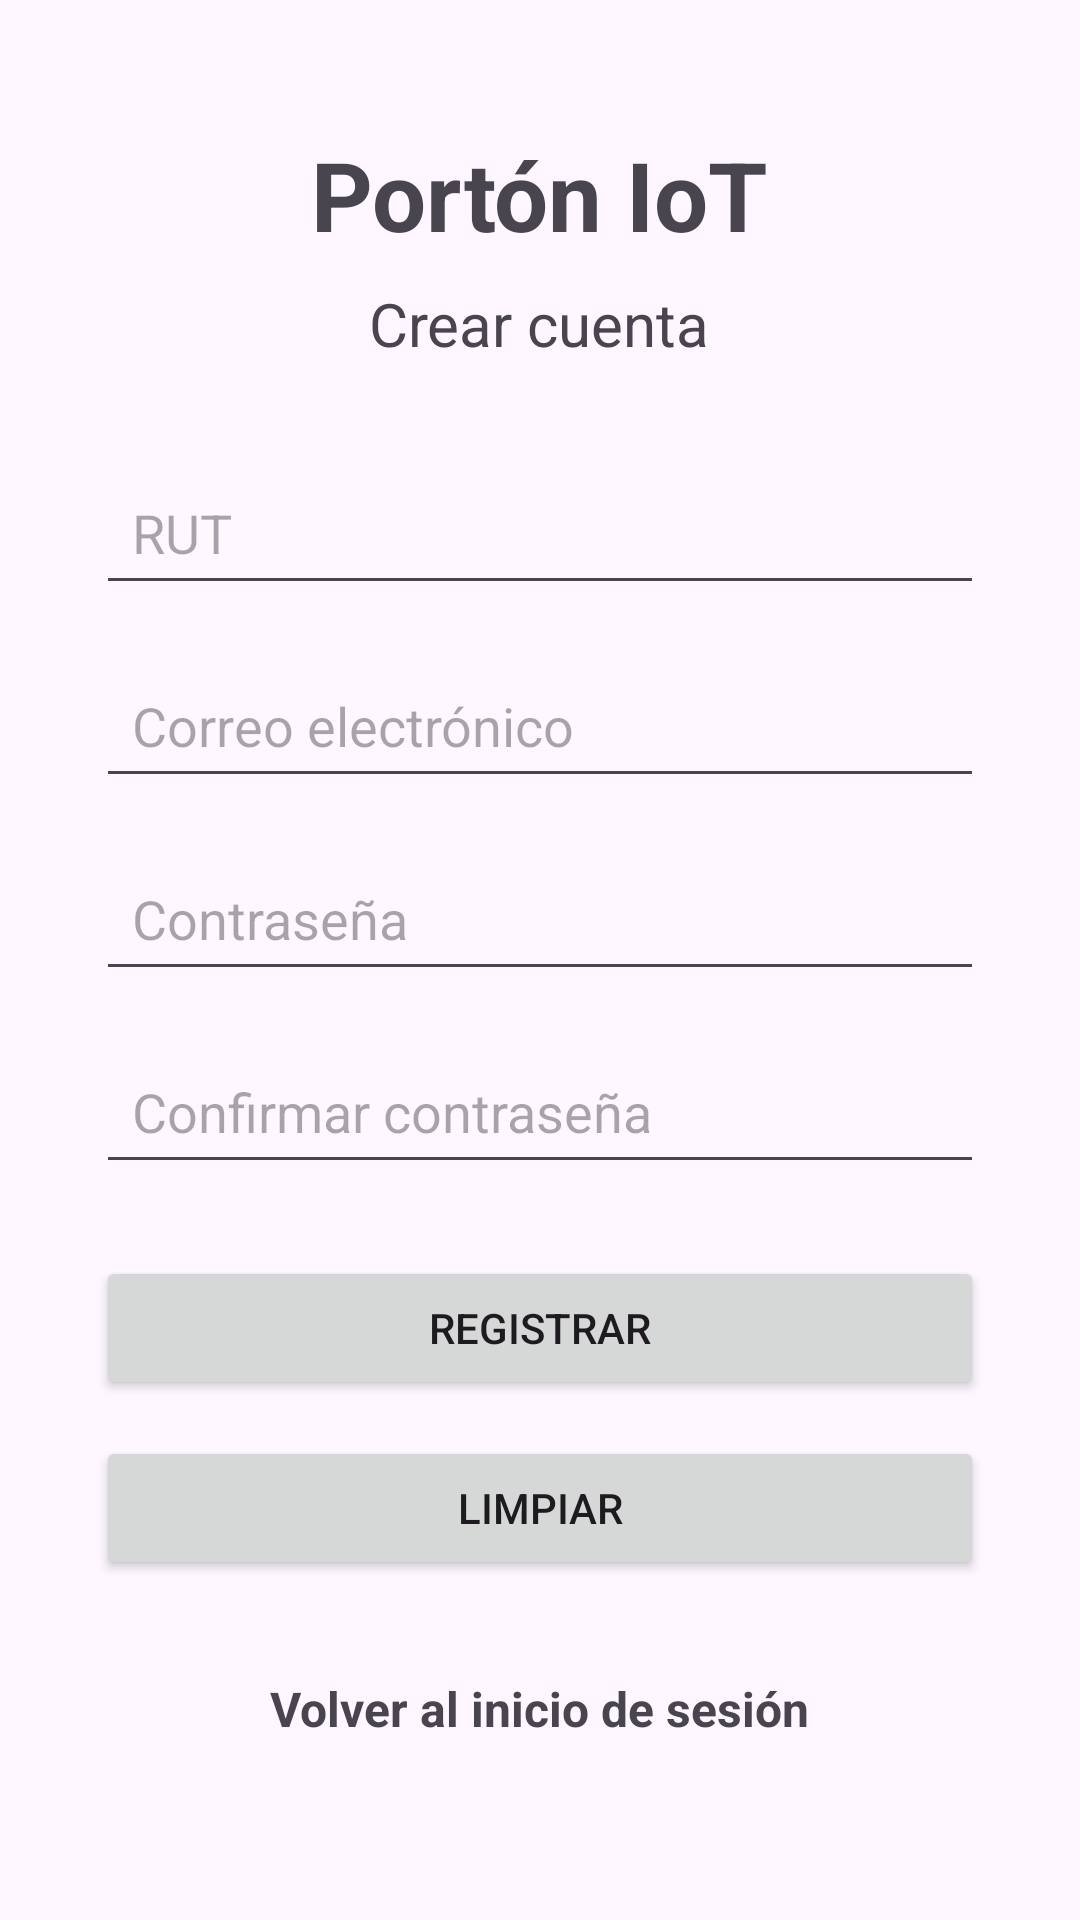

Reconstruct the res/layout file that produces this screen, plus the resources it refers to.
<!-- AndroidManifest.xml: application theme Theme.PortonIoT -->
<!-- res/layout/activity_registro.xml -->
<?xml version="1.0" encoding="utf-8"?>
<LinearLayout
    xmlns:android="http://schemas.android.com/apk/res/android"
    android:layout_width="match_parent"
    android:layout_height="match_parent"
    android:orientation="vertical"
    android:gravity="center"
    android:padding="32dp">

    <TextView
        android:id="@+id/titulo"
        android:layout_width="wrap_content"
        android:layout_height="wrap_content"
        android:text="Portón IoT"
        android:textSize="32sp"
        android:textStyle="bold"
        android:layout_marginBottom="8dp" />

    <TextView
        android:id="@+id/subtitulo"
        android:layout_width="wrap_content"
        android:layout_height="wrap_content"
        android:text="Crear cuenta"
        android:textSize="20sp"
        android:layout_marginBottom="32dp" />

    <EditText
        android:id="@+id/rutRegistro"
        android:layout_width="match_parent"
        android:layout_height="wrap_content"
        android:hint="RUT"
        android:inputType="text"
        android:padding="12dp"
        android:layout_marginBottom="16dp" />

    <EditText
        android:id="@+id/emailRegistro"
        android:layout_width="match_parent"
        android:layout_height="wrap_content"
        android:hint="Correo electrónico"
        android:inputType="textEmailAddress"
        android:padding="12dp"
        android:layout_marginBottom="16dp" />

    <EditText
        android:id="@+id/passwordRegistro"
        android:layout_width="match_parent"
        android:layout_height="wrap_content"
        android:hint="Contraseña"
        android:inputType="textPassword"
        android:padding="12dp"
        android:layout_marginBottom="16dp" />

    <EditText
        android:id="@+id/passwordConfirmar"
        android:layout_width="match_parent"
        android:layout_height="wrap_content"
        android:hint="Confirmar contraseña"
        android:inputType="textPassword"
        android:padding="12dp"
        android:layout_marginBottom="24dp" />

    <Button
        android:id="@+id/registrar"
        android:layout_width="match_parent"
        android:layout_height="wrap_content"
        android:text="REGISTRAR"
        android:onClick="registrarUsuario" />

    <Button
        android:id="@+id/mostrar"
        android:layout_width="match_parent"
        android:layout_height="wrap_content"
        android:text="LIMPIAR"
        android:layout_marginTop="12dp" />

    <TextView
        android:id="@+id/volverLogin"
        android:layout_width="wrap_content"
        android:layout_height="wrap_content"
        android:text="Volver al inicio de sesión"
        android:textSize="16sp"
        android:textStyle="bold"
        android:padding="16dp"
        android:layout_marginTop="16dp"
        android:clickable="true"
        android:focusable="true"
        android:onClick="regresar" />

</LinearLayout>
<!-- resources referenced by this layout -->
<resources>
  <style name="Theme.PortonIoT" parent="Base.Theme.PortonIoT" />
  <style name="Base.Theme.PortonIoT" parent="Theme.Material3.DayNight.NoActionBar">
          
          
      </style>
</resources>
